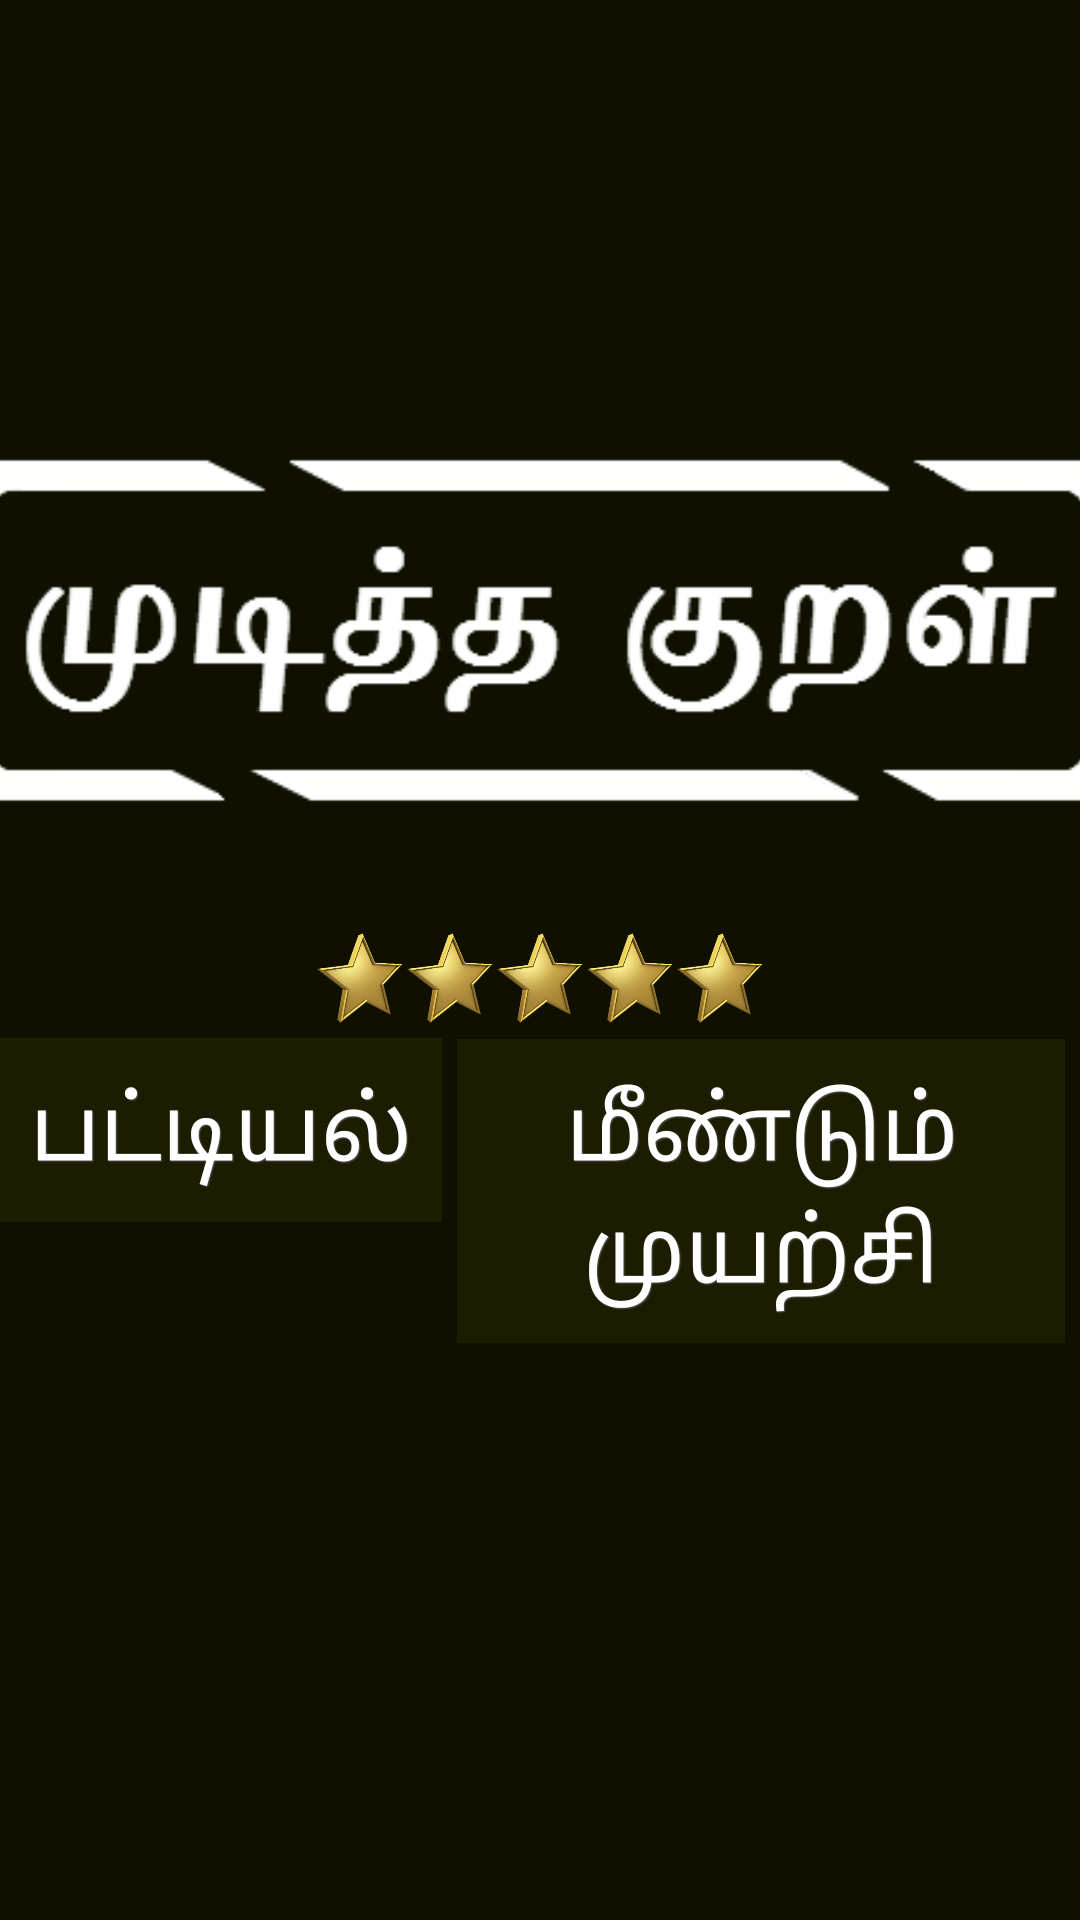

Write the Android layout XML for this screen, with the resource values it uses.
<!-- AndroidManifest.xml: application theme android:Theme.Black.NoTitleBar.Fullscreen -->
<!-- res/layout/complete_box.xml -->
<LinearLayout xmlns:android="http://schemas.android.com/apk/res/android"
    android:layout_width="match_parent"
    android:layout_height="match_parent"
    android:background="@color/tanrs_80"
    android:gravity="center"
    android:orientation="vertical" >

    <LinearLayout
        android:layout_width="match_parent"
        android:layout_height="wrap_content"
        android:gravity="center"
        android:orientation="vertical" >

        <ImageView
            android:id="@+id/imageView6"
            android:contentDescription="@string/hello_world"
            android:layout_width="400dp"
            android:layout_height="200dp"
            android:src="@drawable/completed_1" />

    </LinearLayout>

    <LinearLayout
        android:layout_width="wrap_content"
        android:layout_height="wrap_content"
        android:layout_marginBottom="5dp"
        android:orientation="horizontal" >

        <ImageView
            android:id="@+id/imageView1"
            android:contentDescription="@string/hello_world"
            android:layout_width="30dp"
            android:layout_height="30dp"
            android:visibility="visible"
            android:src="@drawable/star" />
        <ImageView
            android:id="@+id/imageView2"
            android:contentDescription="@string/hello_world"
            android:layout_width="30dp"
            android:layout_height="30dp"
            android:visibility="visible"
            android:src="@drawable/star" />
        <ImageView
            android:id="@+id/imageView3"
            android:contentDescription="@string/hello_world"
            android:layout_width="30dp"
            android:layout_height="30dp"
            android:visibility="visible"
            android:src="@drawable/star" />
        <ImageView
            android:id="@+id/imageView4"
            android:contentDescription="@string/hello_world"
            android:layout_width="30dp"
            android:layout_height="30dp"
            android:visibility="visible"
            android:src="@drawable/star" />
        <ImageView
            android:id="@+id/imageView5"
            android:contentDescription="@string/hello_world"
            android:layout_width="30dp"
            android:layout_height="30dp"
            android:visibility="visible"
            android:src="@drawable/star" />

    </LinearLayout>
    
	<LinearLayout
             android:layout_width="wrap_content"
             android:layout_height="wrap_content"
             android:orientation="horizontal"  >

     	<Button
     	    android:id="@+id/MainMenu_1"
     	    style="@style/btn_style_2"
     	    android:layout_width="wrap_content"
     	    android:layout_height="wrap_content"
     	    android:layout_marginRight="5dp"
     	    android:text="@string/btn_mainmenu" />

       	<Button
       	    android:id="@+id/Retry_1"
       	    style="@style/btn_style_2"
       	    android:layout_width="wrap_content"
       	    android:layout_height="wrap_content"
       	    android:layout_marginRight="5dp"
       	    android:text="@string/btn_retry" />

         <Button
             android:id="@+id/Next_1"
             style="@style/btn_style_2"
             android:layout_width="wrap_content"
             android:layout_height="wrap_content"
             android:text="@string/btn_next" />
	</LinearLayout>
</LinearLayout>
<!-- resources referenced by this layout -->
<resources>
  <color name="tanrs_80">#40404000</color>
  <!-- drawable completed_1: png bitmap (drawable, 4932 bytes) -->
  <!-- drawable star: png bitmap (drawable, 33869 bytes) -->
  <string name="btn_mainmenu">பட்டியல்</string>
  <string name="btn_next">அடுத்து</string>
  <string name="btn_retry">மீண்டும் முயற்சி</string>
  <string name="hello_world">Hello world!</string>
  <style name="btn_style_2" parent="@android:style/Widget.Button">
      <item name="android:textSize">30sp</item>
      <item name="android:textStyle">normal</item>
      <item name="android:textColor">#FFFFFF</item>
      <item name="android:gravity">center</item>
      <item name="android:shadowColor">#5C5C5C</item>
      <item name="android:shadowDx">1</item>
      <item name="android:shadowDy">1</item>
      <item name="android:shadowRadius">0.6</item>
      <item name="android:background">@color/tanrs_80</item>
      <item name="android:padding">10dip</item>
  </style>
</resources>
